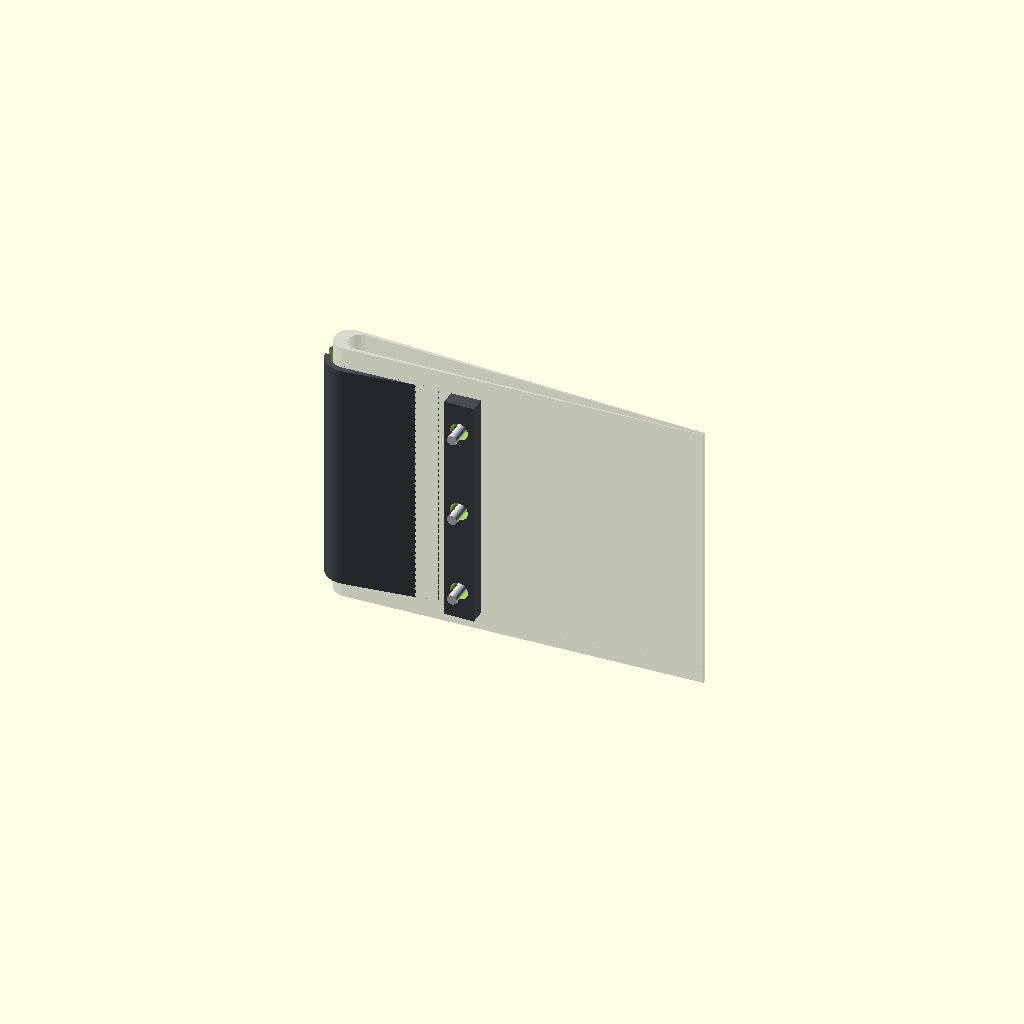
Cell 1: the model at its default parameters.
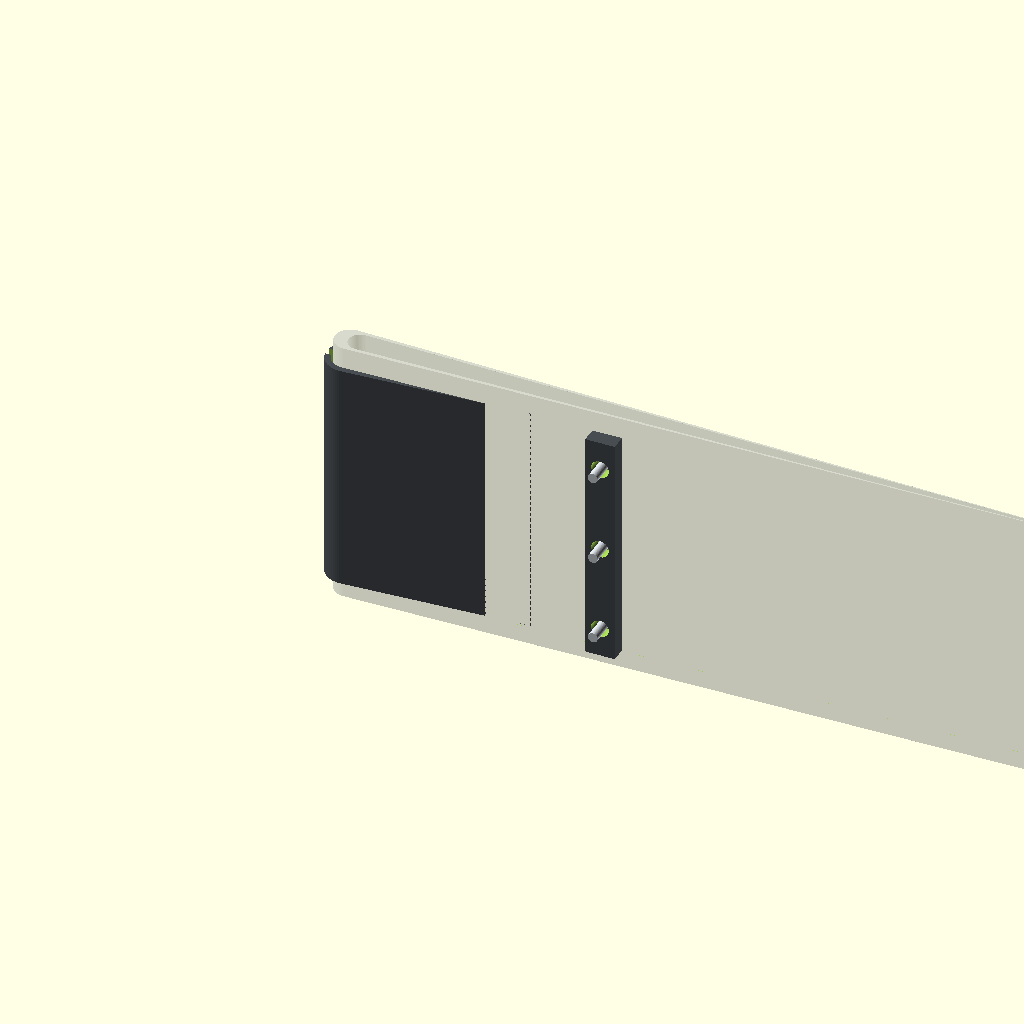
Cell 2 — airfoil_chord_len set to 360, the other parameters unchanged.
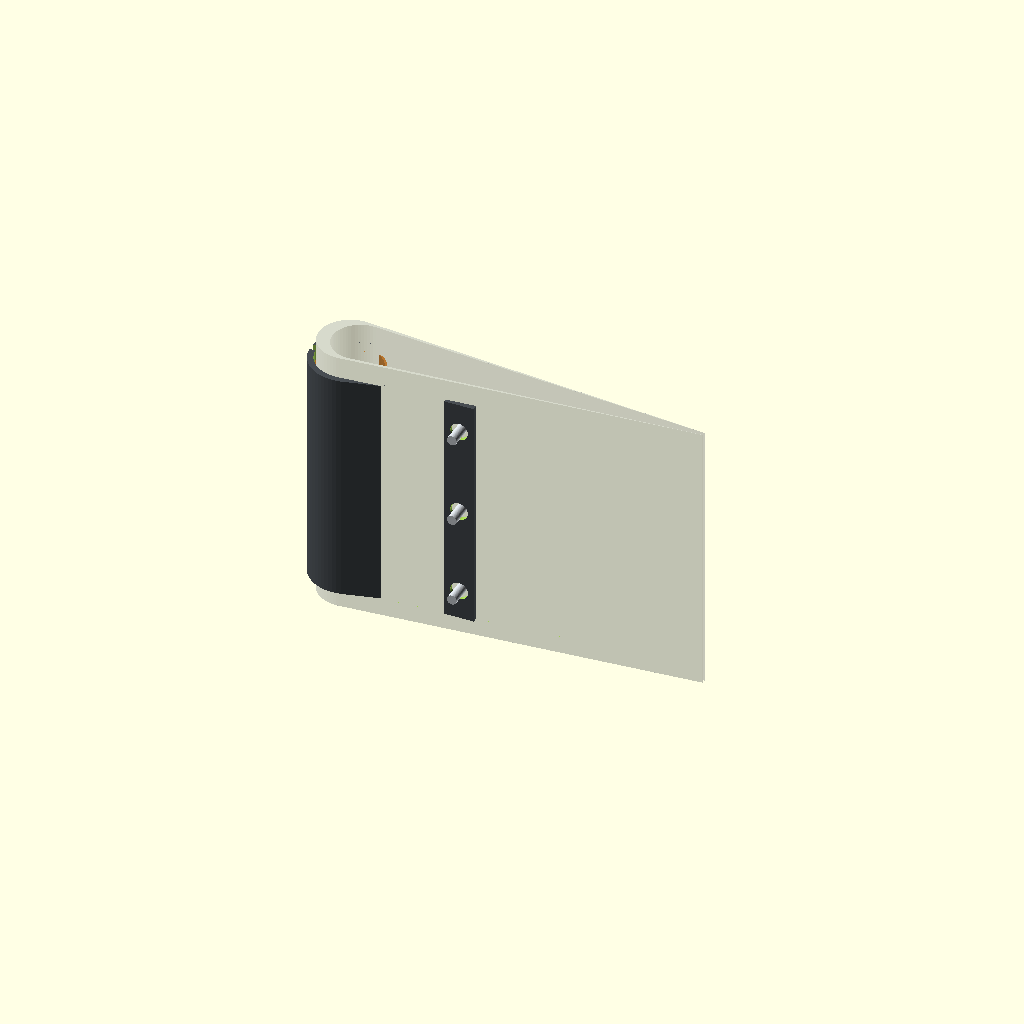
Cell 3: leading_edge_r = 16 (everything else at default).
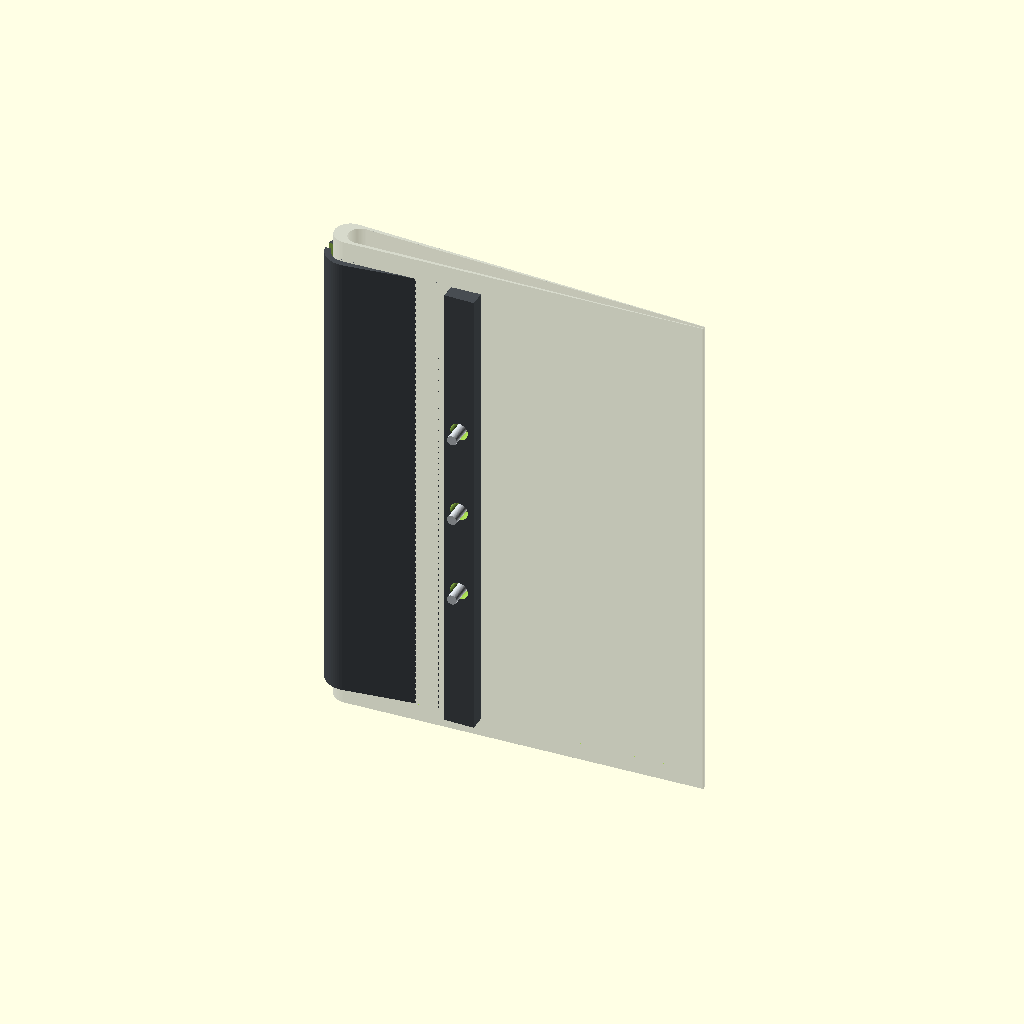
Cell 4: clamp_segment_h = 240 (everything else at default).
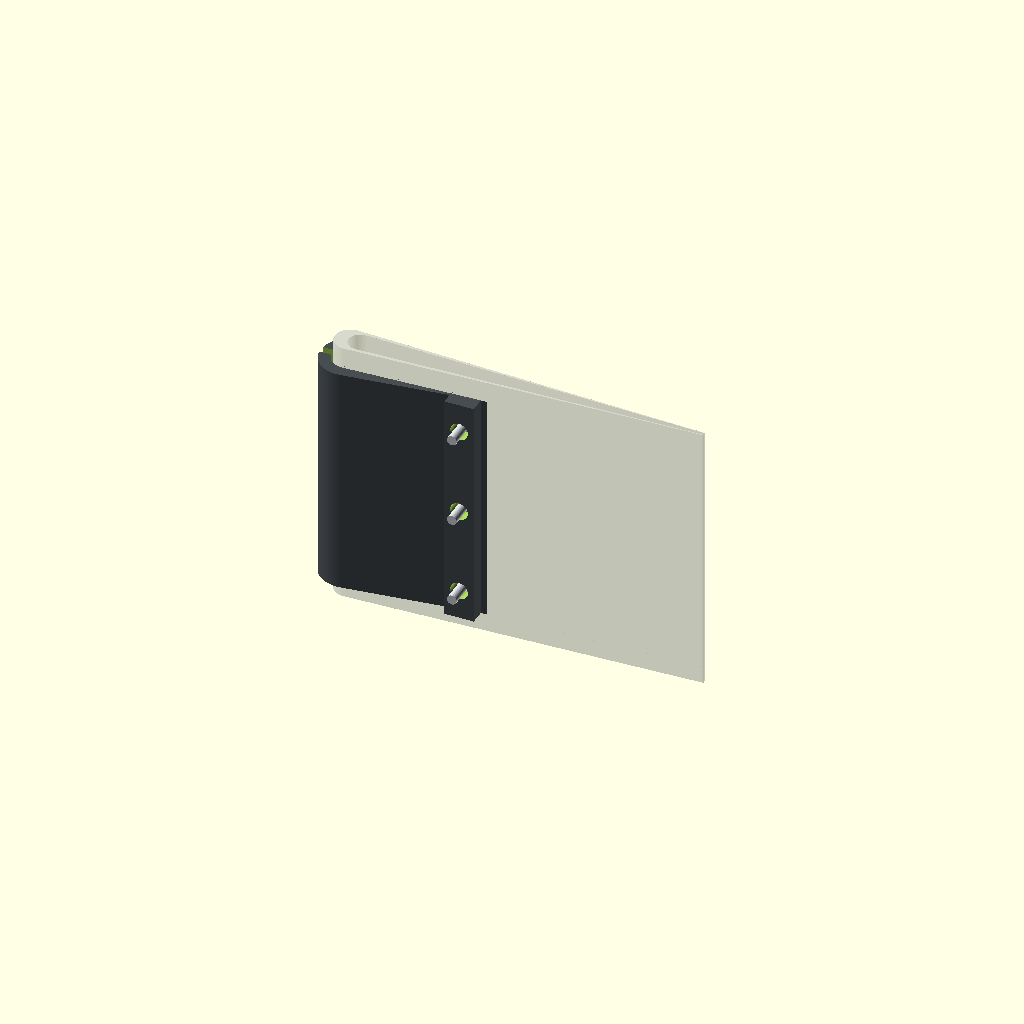
Cell 5: the same model with skin_thickness = 6.
All cells are drawn from one camera (rotation 55°, 0°, 25°, orthographic, colour scheme Cornfield), so only the parameter changes between them.
The OpenSCAD source (src/supersonic_plasma_clamp.scad):
// ========================================================
// F-14F SUPERSONIC COLD PLASMA ACTUATOR RETENTION CLAMP
// NON-DESTRUCTIVE HIGH-SPEED ANTI-SHEAR COMPRESSION MOUNT
// ========================================================

$fn = 60; // Production smoothness for precision clamping radii

// --- TAIL FIN LEADING EDGE GEOMETRIC PROFILE (mm) ---
airfoil_chord_len = 180;
leading_edge_r    = 8.0;   // F-14 vertical tail fin leading apex radius
clamp_segment_h   = 120;  // Height per modular retention sleeve block
skin_thickness    = 3.0;   // High-strength composite clamp wall thickness

// --- COLOR PALETTE ---
titanium_dark  = [0.28, 0.30, 0.32, 1.0];  // Ti-6Al-4V anti-shear outer frame
kapton_amber   = [0.72, 0.43, 0.12, 0.9];  // Embedded plasma actuator substrate
copper_foil    = [0.85, 0.43, 0.24, 1.0];  // Plasma electrodes
screw_silver   = [0.82, 0.84, 0.86, 1.0];  // High-tensile tension adjustment fasteners
f14_gray       = [0.55, 0.58, 0.62, 0.35]; // Translucent underlying F-14 tail skin

// ========================================================
// MECHANICAL MODEL MODULES
// ========================================================

// 1. Simulated F-14 Tail Fin Structural Leading Edge Apex
module f14_tail_leading_edge() {
    color(f14_gray)
    difference() {
        hull() {
            cylinder(r=leading_edge_r, h=clamp_segment_h + 20, center=true);
            translate([airfoil_chord_len, 0, 0]) 
                cylinder(r=1, h=clamp_segment_h + 20, center=true);
        }
        // Hollow internal skin representation
        translate([5, 0, 0]) hull() {
            cylinder(r=leading_edge_r - 2, h=clamp_segment_h + 30, center=true);
            translate([airfoil_chord_len, 0, 0]) 
                cylinder(r=0.5, h=clamp_segment_h + 30, center=true);
        }
    }
}

// 2. High-Speed Interlocking Wrap-Around Compression Sleeve
module supersonic_retention_clamp() {
    // Left and Right Halves are joined at the front apex and tensioned at the rear
    difference() {
        union() {
            // Main aerodynamic sleeve overlay shell
            color(titanium_dark)
            hull() {
                cylinder(r=leading_edge_r + skin_thickness + 1.2, h=clamp_segment_h, center=true);
                // Extend taper back along the airfoil chord to create mechanical leverage
                translate([airfoil_chord_len * 0.4, 0, 0]) 
                    cylinder(r=skin_thickness, h=clamp_segment_h, center=true);
            }
            
            // Trailing Edge Wedge Tension Blocks (Where clamp sections cinch together)
            color(titanium_dark)
            translate([airfoil_chord_len * 0.4 - 10, 0, 0]) {
                translate([0, 10, 0]) cube([15, 8, clamp_segment_h], center=true);
                translate([0, -10, 0]) cube([15, 8, clamp_segment_h], center=true);
            }
        }

        // Subtract the inner airfoil shape to form a perfectly tight glove over the fin
        hull() {
            cylinder(r=leading_edge_r + 1.2, h=clamp_segment_h + 2, center=true); // Accounts for actuator tape clearance
            translate([airfoil_chord_len, 0, 0]) 
                cylinder(r=1.2, h=clamp_segment_h + 2, center=true);
        }
        
        // Split clearance gap down the middle trailing edge to allow compression tightening
        translate([airfoil_chord_len * 0.25, 0, 0])
            cube([airfoil_chord_len, 4, clamp_segment_h + 5], center=true);
            
        // Counter-sunk tension bolt channels passing through the trailing wedge blocks
        for (z_bolt = [-45, 0, 45]) {
            translate([airfoil_chord_len * 0.4 - 10, 0, z_bolt])
                rotate([90, 0, 0]) {
                    cylinder(d=5.2, h=40, center=true); // Bolt shank path
                    translate([0, 0, 12]) cylinder(d=9, h=10, center=true); // Counter-sunk hex head cavity
                }
        }
    }
}

// 3. Integrated Active Cold Plasma Actuator Ribbon Layer
module embedded_actuator_ribbon() {
    // Fits perfectly into the 1.2mm clearance pocket between the titanium clamp and aircraft skin
    translate([0, 0, 0]) {
        // Dielectric Layer (Kapton Carrier Wrap)
        color(kapton_amber)
        difference() {
            cylinder(r=leading_edge_r + 1.0, h=clamp_segment_h - 10, center=true);
            cylinder(r=leading_edge_r, h=clamp_segment_h, center=true);
        }
        
        // Exposed Supersonic Flight Copper Electrodes
        color(copper_foil) {
            rotate([0, 0, 35]) translate([leading_edge_r + 0.9, 0, 0]) 
                cube([0.2, 4, clamp_segment_h - 20], center=true);
            rotate([0, 0, -35]) translate([leading_edge_r + 0.9, 0, 0]) 
                cube([0.2, 4, clamp_segment_h - 20], center=true);
        }
    }
}

// 4. Captive Tension Hardware Pack
module tension_hardware_fasteners() {
    color(screw_silver) {
        for (z_bolt = [-45, 0, 45]) {
            translate([airfoil_chord_len * 0.4 - 10, -11, z_bolt])
                rotate([90, 0, 0]) {
                    cylinder(d=5, h=22, center=true); // Tension screw shank
                    translate([0, 0, -10]) cylinder(d=8.5, h=4, center=true, $fn=6); // Hex socket bolt head
                }
        }
    }
}

// ========================================================
// RENDER TREE EXECUTION
// ========================================================
union() {
    f14_tail_leading_edge();       // Underlying original F-14 structure
    supersonic_retention_clamp();   // Ti-6Al-4V anti-shear outer frame protective glove
    embedded_actuator_ribbon();    // Active ionized plasma stealth ribbon
    tension_hardware_fasteners();   // Cinching hardware pack
}
Parameter table extracted from the source (name, type, default, range or options):
airfoil_chord_len: number, default 180
leading_edge_r: number, default 8
clamp_segment_h: number, default 120
skin_thickness: number, default 3
titanium_dark: vector, default [0.28, 0.3, 0.32, 1]
kapton_amber: vector, default [0.72, 0.43, 0.12, 0.9]
copper_foil: vector, default [0.85, 0.43, 0.24, 1]
screw_silver: vector, default [0.82, 0.84, 0.86, 1]
f14_gray: vector, default [0.55, 0.58, 0.62, 0.35]
